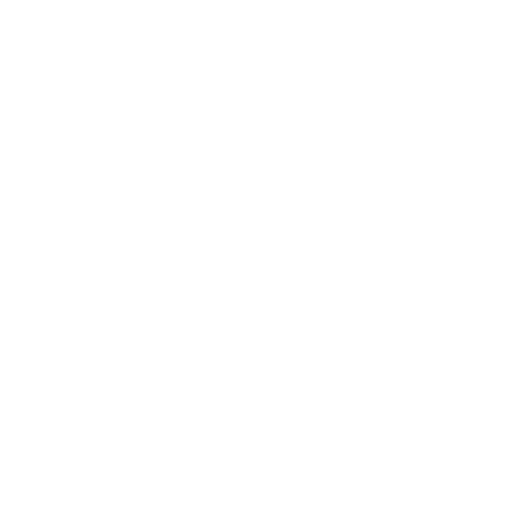
t = 0.00 s
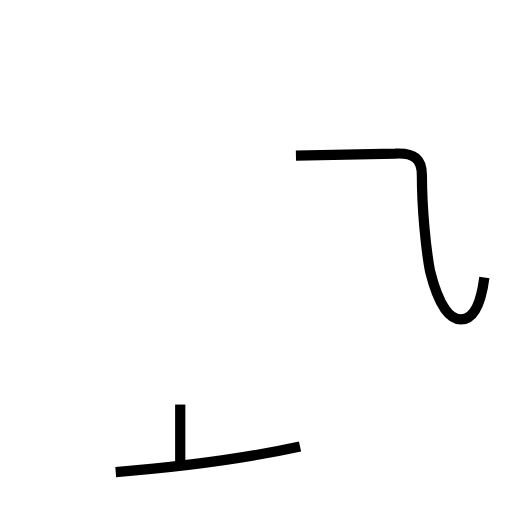
t = 1.75 s
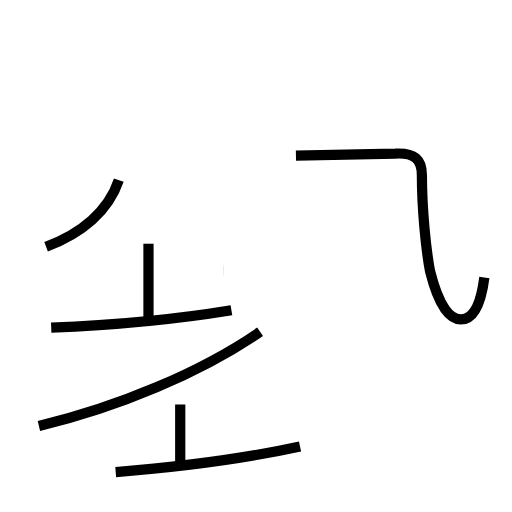
t = 3.52 s
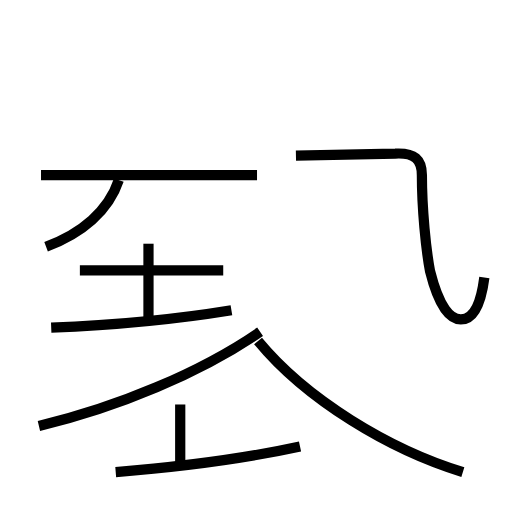
t = 5.29 s
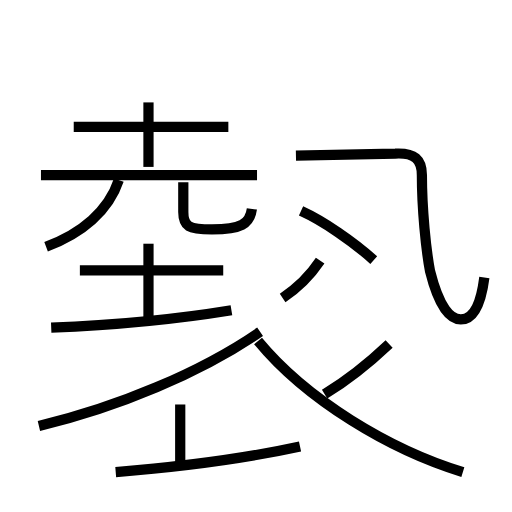
t = 6.94 s
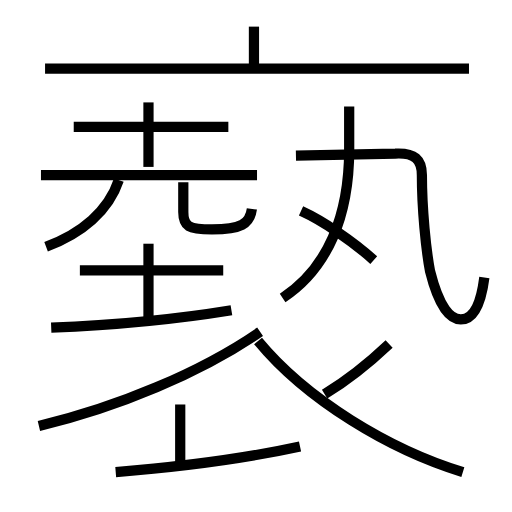
t = 8.77 s

The animated SVG that drew these frames (rendered in a browser with its animation timeline set to each time). Animation: 18 SMIL elements (animate=18); one cycle of 8.77 s.

<?xml version='1.0' encoding='utf-8'?>
<svg viewBox="0.0 -6.0 50.0 50.0" version="1.1" xmlns="http://www.w3.org/2000/svg"><rect x="-1000" y="-1000" width="2000" height="2000" stroke="white" fill="white" /><g style="fill:none;stroke:#000000;stroke-width:1"><path d="M 47.3 -16.9 C 46.9 -13.8 46.0 -12.8 45.0 -12.8 C 44.0 -12.8 42.9 -13.9 42.0 -17.5 C 41.6 -19.6 41.2 -23.6 41.2 -26.9 C 41.2 -28.4 40.5 -29.1 38.6 -29.0 L 28.9 -28.8 " transform="translate(0.0 38.0)" stroke-dasharray="34.054432330689686" stroke-dashoffset="34.054432330689686"><animate attributeName="stroke-dashoffset" from="34.054432330689686" to="0" dur="1.0216329699206905s" begin="0s" fill="freeze" /></path><path d="M 11.3 2.1 C 17.5 1.6 23.8 0.8 29.3 -0.4 " transform="translate(0.0 38.0)" stroke-dasharray="18.18590436867812" stroke-dashoffset="18.18590436867812"><animate attributeName="stroke-dashoffset" from="18.18590436867812" to="0" dur="0.5455771310603436s" begin="1.0216329699206905s" fill="freeze" /></path><path d="M 17.6 1.7 L 17.6 -4.5 " transform="translate(0.0 38.0)" stroke-dasharray="6.2" stroke-dashoffset="6.2"><animate attributeName="stroke-dashoffset" from="6.2" to="0" dur="0.186s" begin="1.567210100981034s" fill="freeze" /></path><path d="M 3.8 -2.4 C 11.4 -4.2 19.6 -7.6 25.4 -11.6 " transform="translate(0.0 38.0)" stroke-dasharray="23.59983756820795" stroke-dashoffset="23.59983756820795"><animate attributeName="stroke-dashoffset" from="23.59983756820795" to="0" dur="0.7079951270462385s" begin="1.753210100981034s" fill="freeze" /></path><path d="M 5.0 -12.0 C 10.2 -12.2 17.1 -12.8 22.6 -13.7 " transform="translate(0.0 38.0)" stroke-dasharray="17.69175988848846" stroke-dashoffset="17.69175988848846"><animate attributeName="stroke-dashoffset" from="17.69175988848846" to="0" dur="0.5307527966546538s" begin="2.4612052280272723s" fill="freeze" /></path><path d="M 4.5 -19.9 C 8.0 -21.2 10.6 -23.4 11.6 -26.4 " transform="translate(0.0 38.0)" stroke-dasharray="9.960446967303898" stroke-dashoffset="9.960446967303898"><animate attributeName="stroke-dashoffset" from="9.960446967303898" to="0" dur="0.29881340901911696s" begin="2.991958024681926s" fill="freeze" /></path><path d="M 14.5 -12.6 L 14.5 -20.2 " transform="translate(0.0 38.0)" stroke-dasharray="7.6" stroke-dashoffset="7.6"><animate attributeName="stroke-dashoffset" from="7.6" to="0" dur="0.22799999999999998s" begin="3.290771433701043s" fill="freeze" /></path><path d="M 21.8 -17.6 L 7.8 -17.6 " transform="translate(0.0 38.0)" stroke-dasharray="14.0" stroke-dashoffset="14.0"><animate attributeName="stroke-dashoffset" from="14.0" to="0" dur="0.42s" begin="3.518771433701043s" fill="freeze" /></path><path d="M 45.2 2.1 C 38.0 -0.1 29.9 -5.0 25.2 -10.7 " transform="translate(0.0 38.0)" stroke-dasharray="24.046083838546508" stroke-dashoffset="24.046083838546508"><animate attributeName="stroke-dashoffset" from="24.046083838546508" to="0" dur="0.7213825151563952s" begin="3.938771433701043s" fill="freeze" /></path><path d="M 25.1 -26.9 L 4.0 -26.9 " transform="translate(0.0 38.0)" stroke-dasharray="21.1" stroke-dashoffset="21.1"><animate attributeName="stroke-dashoffset" from="21.1" to="0" dur="0.633s" begin="4.660153948857438s" fill="freeze" /></path><path d="M 24.6 -23.6 C 24.4 -22.1 23.5 -21.6 20.7 -21.6 C 18.4 -21.6 17.9 -21.9 17.9 -23.3 L 17.9 -26.2 " transform="translate(0.0 38.0)" stroke-dasharray="11.668380041285861" stroke-dashoffset="11.668380041285861"><animate attributeName="stroke-dashoffset" from="11.668380041285861" to="0" dur="0.3500514012385758s" begin="5.293153948857438s" fill="freeze" /></path><path d="M 31.7 -5.5 C 34.0 -6.9 36.1 -8.6 38.0 -10.4 " transform="translate(0.0 38.0)" stroke-dasharray="7.996117327710289" stroke-dashoffset="7.996117327710289"><animate attributeName="stroke-dashoffset" from="7.996117327710289" to="0" dur="0.23988351983130865s" begin="5.643205350096014s" fill="freeze" /></path><path d="M 22.3 -31.6 L 7.2 -31.6 " transform="translate(0.0 38.0)" stroke-dasharray="15.100000000000001" stroke-dashoffset="15.100000000000001"><animate attributeName="stroke-dashoffset" from="15.100000000000001" to="0" dur="0.453s" begin="5.883088869927323s" fill="freeze" /></path><path d="M 14.5 -27.7 L 14.5 -34.0 " transform="translate(0.0 38.0)" stroke-dasharray="6.300000000000001" stroke-dashoffset="6.300000000000001"><animate attributeName="stroke-dashoffset" from="6.300000000000001" to="0" dur="0.189s" begin="6.336088869927323s" fill="freeze" /></path><path d="M 36.5 -18.6 C 34.5 -20.4 31.6 -22.4 29.4 -23.4 " transform="translate(0.0 38.0)" stroke-dasharray="8.597947550152842" stroke-dashoffset="8.597947550152842"><animate attributeName="stroke-dashoffset" from="8.597947550152842" to="0" dur="0.25793842650458526s" begin="6.525088869927323s" fill="freeze" /></path><path d="M 27.6 -14.9 C 32.0 -17.8 34.1 -22.9 34.1 -29.4 L 34.1 -33.6 " transform="translate(0.0 38.0)" stroke-dasharray="20.788691893198855" stroke-dashoffset="20.788691893198855"><animate attributeName="stroke-dashoffset" from="20.788691893198855" to="0" dur="0.6236607567959657s" begin="6.783027296431909s" fill="freeze" /></path><path d="M 45.8 -37.3 L 4.4 -37.3 " transform="translate(0.0 38.0)" stroke-dasharray="41.4" stroke-dashoffset="41.4"><animate attributeName="stroke-dashoffset" from="41.4" to="0" dur="1.242s" begin="7.4066880532278745s" fill="freeze" /></path><path d="M 24.8 -37.5 L 24.8 -41.4" transform="translate(0.0 38.0)" stroke-dasharray="3.8999999999999986" stroke-dashoffset="3.8999999999999986"><animate attributeName="stroke-dashoffset" from="3.8999999999999986" to="0" dur="0.11699999999999995s" begin="8.648688053227875s" fill="freeze" /></path></g></svg>
